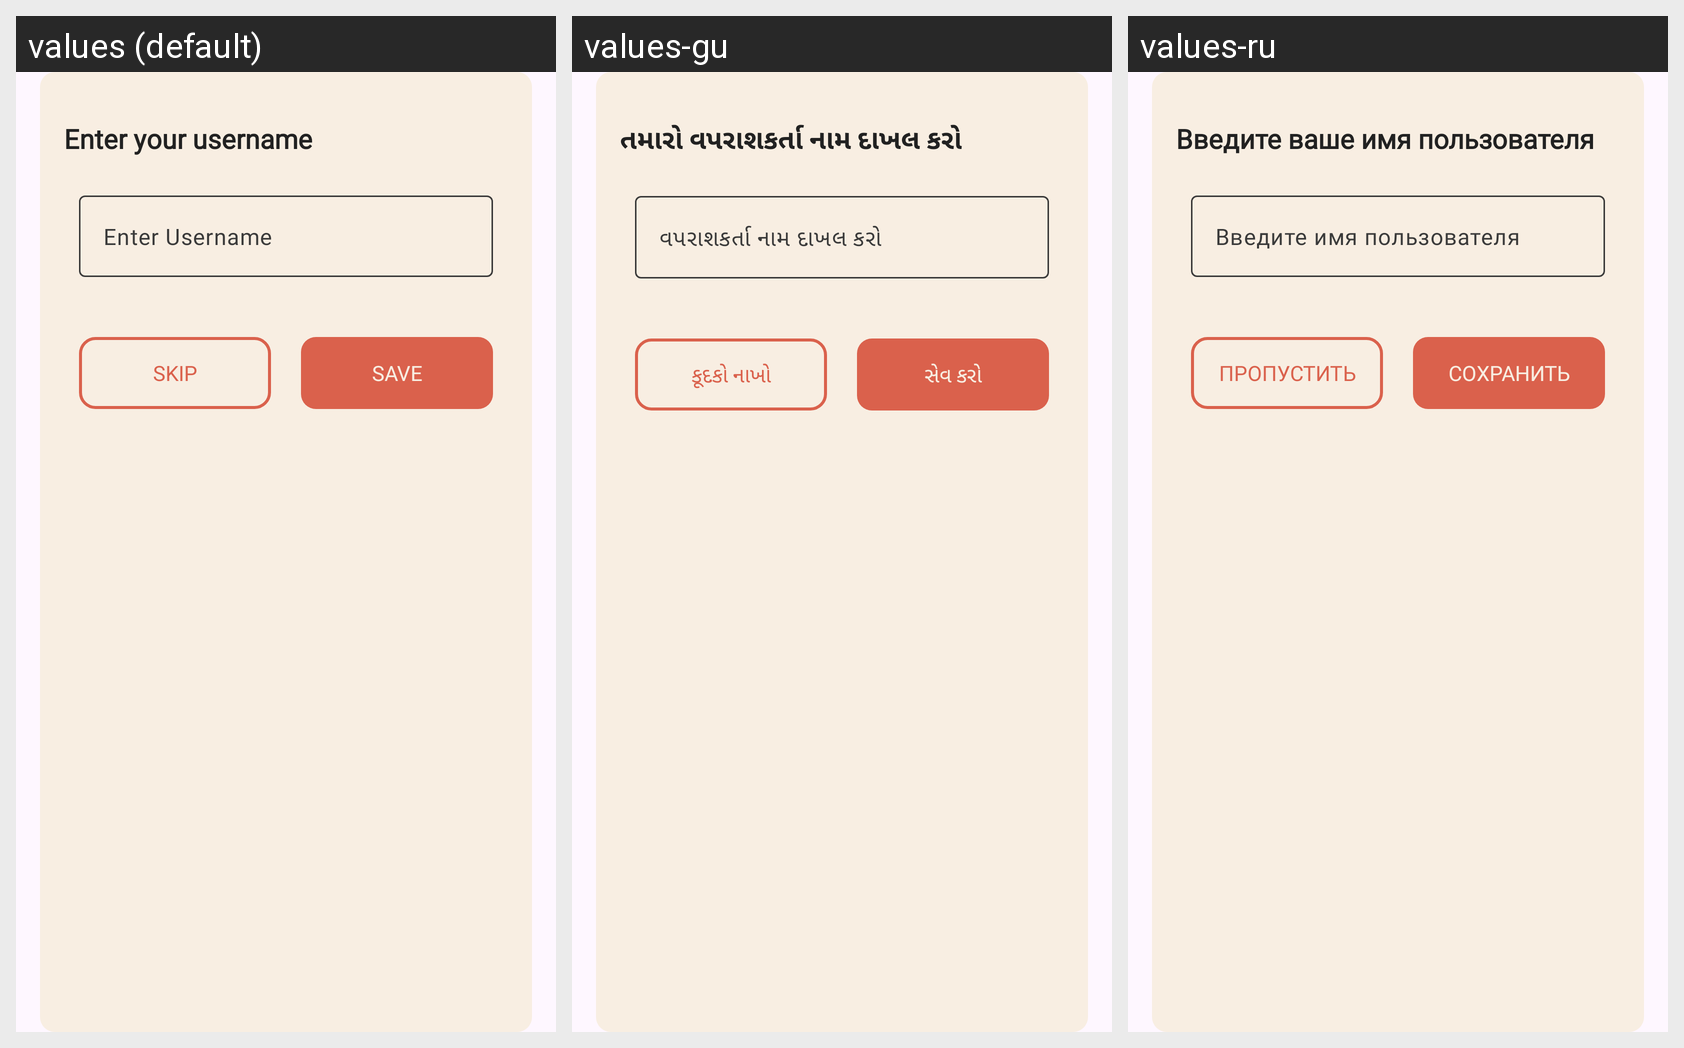

The same Android screen rendered under several of its app's locales, left to right. List the strings drawn on it with the default value and each locale's translation.
Android screen res/layout/entere_username_dialog.xml rendered under 3 locales, left to right: values (default), values-gu, values-ru. Device: Nexus 5 (rendered at 1080×1920; each locale shown at half size, 540×960, under a caption strip naming it); theme Theme.PasswordManager.
Other locales in the repository, not shown: values-bn-rIN, values-hi, values-mr, values-or, values-ta-rIN, values-te.
Strings drawn on this screen, with the default value and each locale's value (text and hints the layout hard-codes, and strings that could not be matched under every locale, appear in the picture but are not listed):

enter_your_username
  values: Enter your username
  values-gu: તમારો વપરાશકર્તા નામ દાખલ કરો
  values-ru: Введите ваше имя пользователя

enter_username
  values: Enter Username
  values-gu: વપરાશકર્તા નામ દાખલ કરો
  values-ru: Введите имя пользователя

skip
  values: Skip
  values-gu: કૂદકો નાખો
  values-ru: Пропустить

save
  values: Save
  values-gu: સેવ કરો
  values-ru: Сохранить
